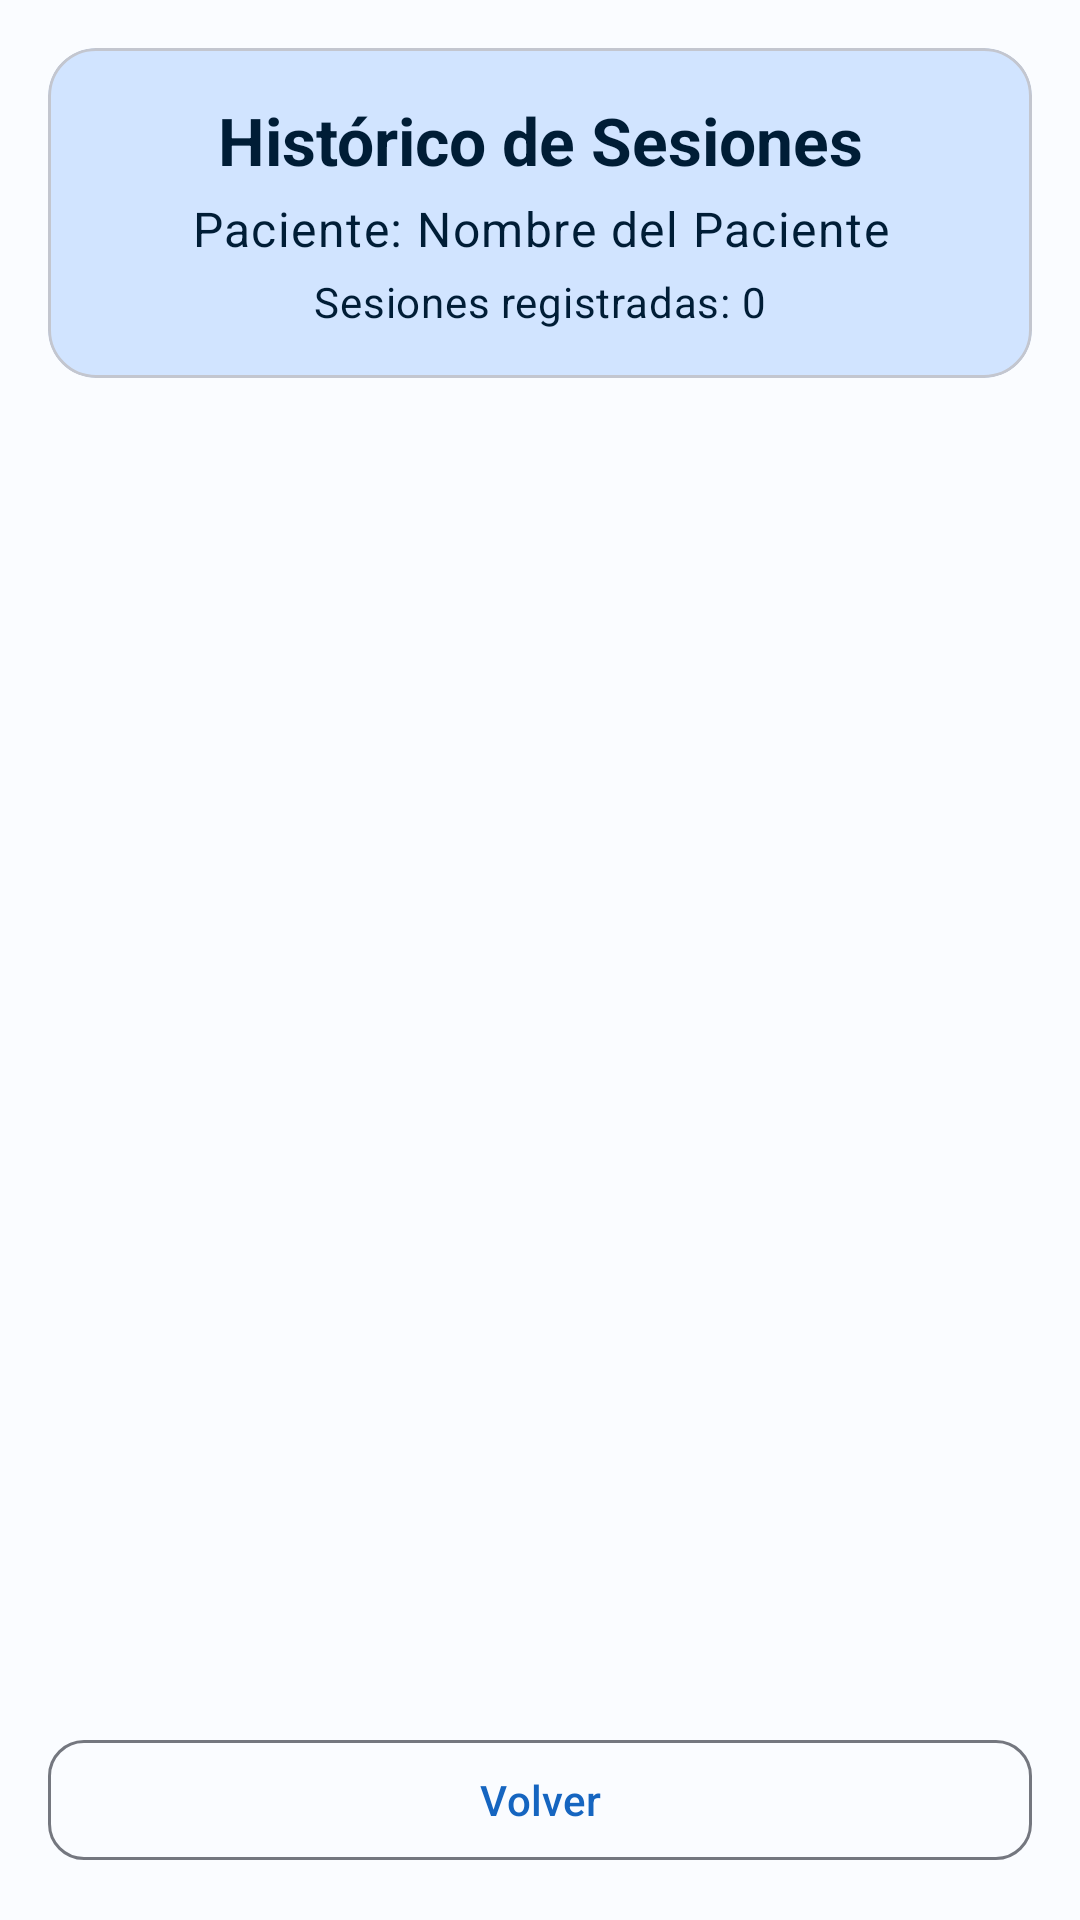

Produce the Android XML layout that renders to this screen, including the resource entries it uses.
<!-- AndroidManifest.xml: application theme Theme.TriviumMVC -->
<!-- res/layout/historial_sesiones.xml -->
<?xml version="1.0" encoding="utf-8"?>
<LinearLayout xmlns:android="http://schemas.android.com/apk/res/android"
    xmlns:app="http://schemas.android.com/apk/res-auto"
    xmlns:tools="http://schemas.android.com/tools"
    android:layout_width="match_parent"
    android:layout_height="match_parent"
    android:orientation="vertical"
    android:background="?attr/colorSurface"
    tools:context=".view.HistorialSesionesActivity">

    
    <com.google.android.material.card.MaterialCardView
        android:layout_width="match_parent"
        android:layout_height="wrap_content"
        android:layout_margin="16dp"
        app:cardCornerRadius="16dp"
        app:cardElevation="0dp"
        app:cardBackgroundColor="?attr/colorPrimaryContainer">

        <LinearLayout
            android:layout_width="match_parent"
            android:layout_height="wrap_content"
            android:orientation="vertical"
            android:padding="16dp">

            <TextView
                android:id="@+id/tvTitulo"
                android:layout_width="match_parent"
                android:layout_height="wrap_content"
                android:text="Histórico de Sesiones"
                android:textAppearance="?attr/textAppearanceTitleLarge"
                android:textColor="?attr/colorOnPrimaryContainer"
                android:textStyle="bold"
                android:gravity="center" />

            <TextView
                android:id="@+id/tvNombrePaciente"
                android:layout_width="match_parent"
                android:layout_height="wrap_content"
                android:layout_marginTop="4dp"
                android:text="Paciente: Nombre del Paciente"
                android:textAppearance="?attr/textAppearanceBodyLarge"
                android:textColor="?attr/colorOnPrimaryContainer"
                android:gravity="center" />

            <TextView
                android:id="@+id/tvInfoHistorial"
                android:layout_width="match_parent"
                android:layout_height="wrap_content"
                android:layout_marginTop="4dp"
                android:text="Sesiones registradas: 0"
                android:textAppearance="?attr/textAppearanceBodyMedium"
                android:textColor="?attr/colorOnPrimaryContainer"
                android:gravity="center" />

        </LinearLayout>

    </com.google.android.material.card.MaterialCardView>

    
    <androidx.recyclerview.widget.RecyclerView
        android:id="@+id/recyclerViewSesiones"
        android:layout_width="match_parent"
        android:layout_height="0dp"
        android:layout_weight="1"
        android:paddingHorizontal="16dp"
        android:clipToPadding="false" />

    
    <com.google.android.material.button.MaterialButton
        android:id="@+id/btnVolver"
        android:layout_width="match_parent"
        android:layout_height="wrap_content"
        android:layout_margin="16dp"
        android:text="Volver"
        app:cornerRadius="12dp"
        style="@style/Widget.Trivium.Button.Outlined" />

</LinearLayout>
<!-- resources referenced by this layout -->
<resources>
  <style name="Widget.Trivium.Button.Outlined" parent="Widget.Material3.Button.OutlinedButton">
          <item name="android:textAllCaps">false</item>
      </style>
  <style name="Theme.TriviumMVC" parent="Base.Theme.TriviumMVC" />
  <color name="md_theme_primary">#1565C0</color>
  <color name="md_theme_onPrimary">#FFFFFF</color>
  <color name="md_theme_primaryContainer">#D1E4FF</color>
  <color name="md_theme_onPrimaryContainer">#001D36</color>
  <color name="md_theme_inversePrimary">#A0CAFD</color>
  <color name="md_theme_secondary">#545F71</color>
  <color name="md_theme_onSecondary">#FFFFFF</color>
  <color name="md_theme_secondaryContainer">#D8E3F8</color>
  <color name="md_theme_onSecondaryContainer">#111C2B</color>
  <color name="md_theme_tertiary">#6B5778</color>
  <color name="md_theme_onTertiary">#FFFFFF</color>
  <color name="md_theme_tertiaryContainer">#F2DAFF</color>
  <color name="md_theme_onTertiaryContainer">#251431</color>
  <color name="md_theme_error">#BA1A1A</color>
  <color name="md_theme_onError">#FFFFFF</color>
  <color name="md_theme_errorContainer">#FFDAD6</color>
  <color name="md_theme_onErrorContainer">#410002</color>
  <color name="md_theme_background">#FAFCFF</color>
  <color name="md_theme_onBackground">#1A1C1E</color>
  <color name="md_theme_surface">#FAFCFF</color>
  <color name="md_theme_onSurface">#1A1C1E</color>
  <color name="md_theme_surfaceVariant">#DFE2EB</color>
  <color name="md_theme_onSurfaceVariant">#43474E</color>
  <color name="md_theme_inverseSurface">#2F3033</color>
  <color name="md_theme_inverseOnSurface">#F1F0F4</color>
  <color name="md_theme_outline">#74777F</color>
  <color name="md_theme_outlineVariant">#C3C6CF</color>
  <style name="Widget.Trivium.TextInputLayout" parent="Widget.Material3.TextInputLayout.OutlinedBox">
          <item name="boxStrokeColor">@color/md_theme_primary</item>
          <item name="hintTextColor">@color/md_theme_primary</item>
      </style>
  <style name="Widget.Trivium.Button" parent="Widget.Material3.Button">
          <item name="android:textAllCaps">false</item>
      </style>
</resources>
